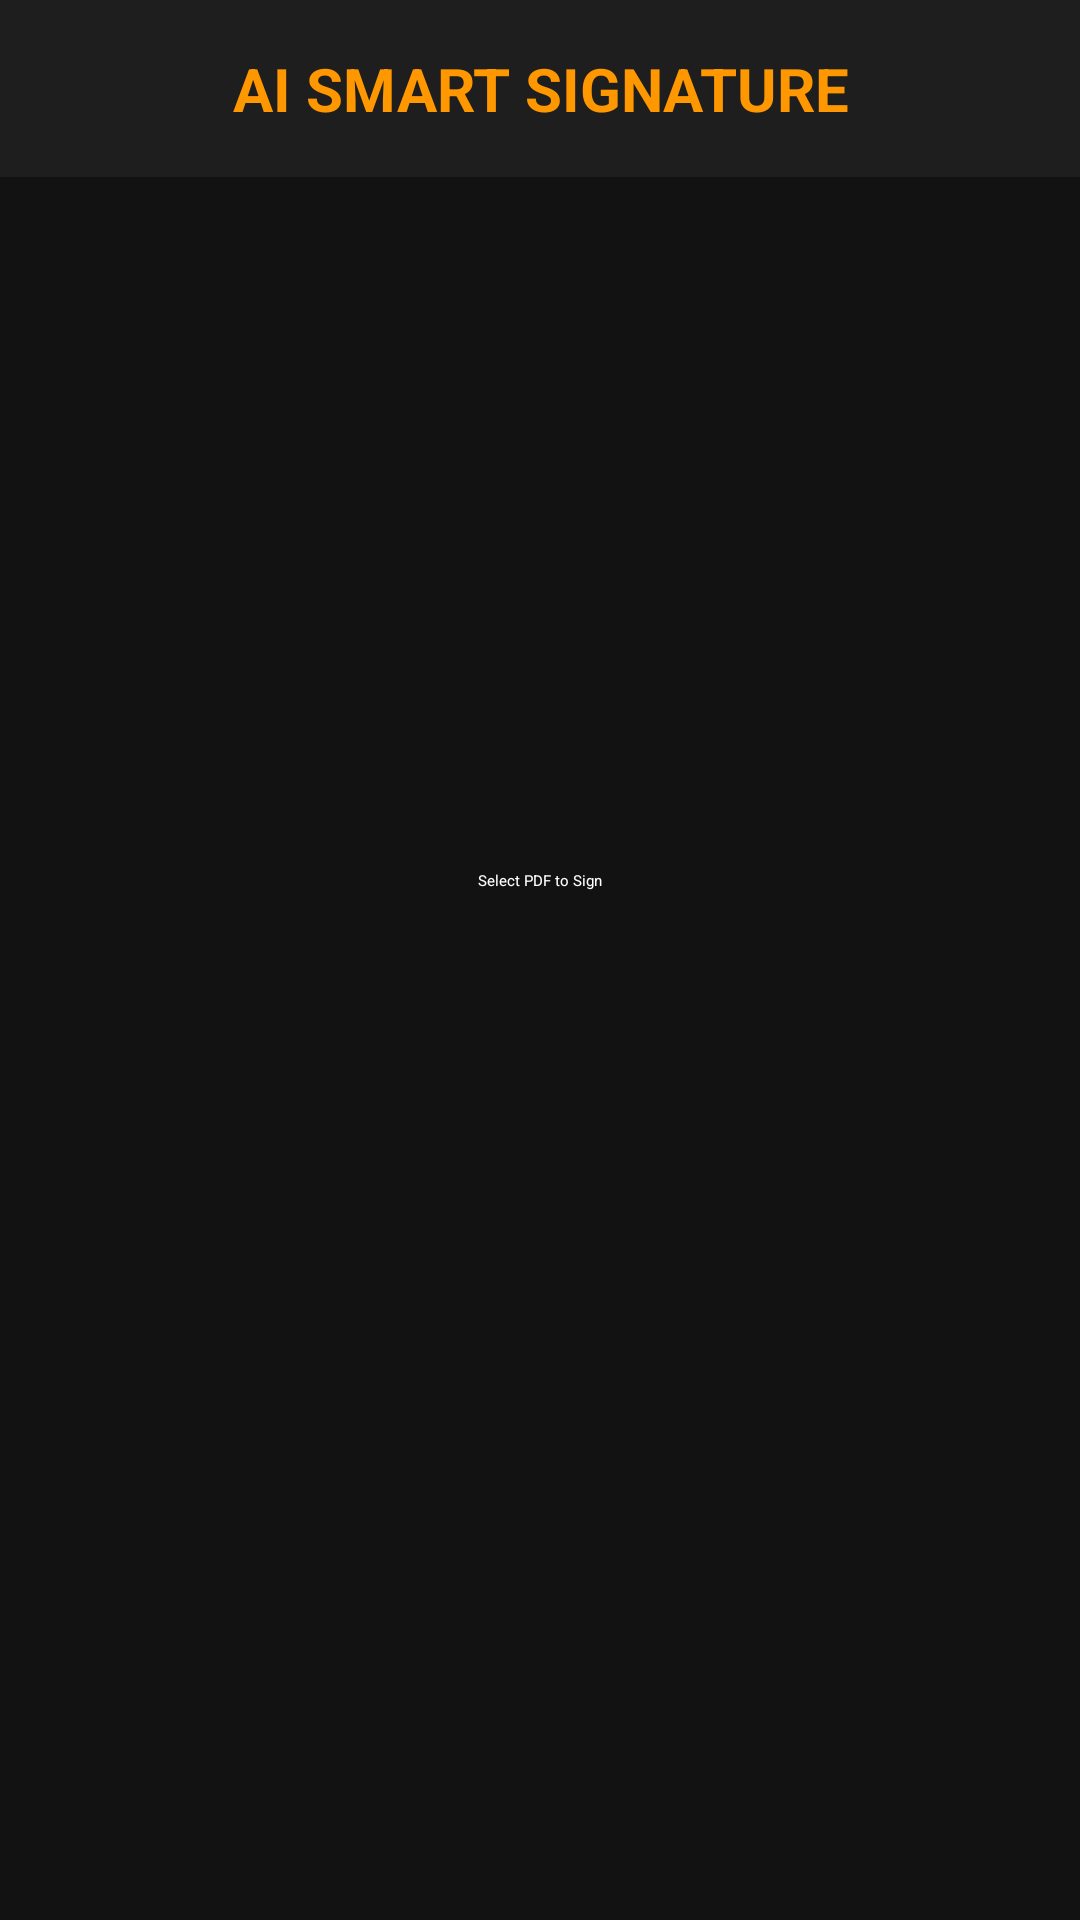

Here is an Android app screen rendered from its layout file. Give the layout XML and the strings, colors and styles it references.
<!-- AndroidManifest.xml: application theme Theme.App.Starting -->
<!-- res/layout/fragment_sign_pdf.xml -->
<?xml version="1.0" encoding="utf-8"?>
<RelativeLayout
     xmlns:android="http://schemas.android.com/apk/res/android"
     xmlns:app="http://schemas.android.com/apk/res-auto"
     android:layout_height="match_parent"
     android:layout_width="match_parent"
     android:background="#121212">

    <LinearLayout
         android:layout_height="wrap_content"
         android:layout_width="match_parent"
         android:background="#1E1E1E"
         android:gravity="center_vertical"
         android:padding="16dp"
         android:id="@+id/topBar">

        <TextView
             android:layout_height="wrap_content"
             android:layout_width="match_parent"
             android:gravity="center"
             android:textSize="20sp"
             android:textColor="#FF9800"
             android:text="AI SMART SIGNATURE"
             android:textStyle="bold" />

    </LinearLayout>

    <Button
         android:layout_height="60dp"
         android:layout_width="wrap_content"
         android:layout_centerInParent="true"
         app:icon="@android:drawable/ic_menu_agenda"
         app:cornerRadius="12dp"
         android:backgroundTint="#2D2D2D"
         app:iconTint="#00BFA5"
         android:textColor="@color/white"
         android:id="@+id/btnSelectPdf"
         android:text="Select PDF to Sign" />

    <androidx.viewpager2.widget.ViewPager2
         android:layout_height="match_parent"
         android:layout_width="match_parent"
         android:visibility="gone"
         android:layout_below="@id/topBar"
         android:layout_above="@+id/bottomBar"
         android:id="@+id/pdfViewPager" />

    <RelativeLayout
         android:layout_height="match_parent"
         android:layout_width="match_parent"
         android:layout_below="@id/topBar"
         android:layout_above="@+id/bottomBar"
         android:id="@+id/signatureContainer">

    </RelativeLayout>

    <TextView
         android:layout_height="wrap_content"
         android:layout_width="wrap_content"
         android:visibility="gone"
         android:layout_below="@id/topBar"
         android:background="@drawable/bg_rounded_black"
         android:paddingVertical="8dp"
         android:layout_centerHorizontal="true"
         android:textColor="@color/white"
         android:layout_marginTop="16dp"
         android:paddingHorizontal="16dp"
         android:id="@+id/tvPageIndicator" />

    <LinearLayout
         android:layout_height="wrap_content"
         android:layout_width="match_parent"
         android:visibility="gone"
         android:weightSum="2"
         android:background="#1E1E1E"
         android:padding="16dp"
         android:orientation="horizontal"
         android:layout_alignParentBottom="true"
         android:id="@+id/bottomBar">

        <Button
             android:layout_height="60dp"
             android:layout_width="0dp"
             app:icon="@android:drawable/ic_menu_edit"
             android:layout_marginEnd="8dp"
             app:cornerRadius="12dp"
             android:backgroundTint="#2D2D2D"
             app:iconTint="#00BFA5"
             android:textColor="#00BFA5"
             android:layout_weight="1"
             android:id="@+id/btnSignAction"
             android:text="Add Signature" />

        <Button
             android:layout_height="60dp"
             android:layout_width="0dp"
             app:cornerRadius="12dp"
             android:backgroundTint="#FF9800"
             android:textColor="@color/black"
             android:layout_marginStart="8dp"
             android:layout_weight="1"
             android:id="@+id/btnSavePdf"
             android:text="SAVE PDF"
             android:textStyle="bold" />

    </LinearLayout>

    <RelativeLayout
         android:layout_height="match_parent"
         android:layout_width="match_parent"
         android:visibility="gone"
         android:background="#CC121212"
         android:clickable="true"
         android:focusable="true"
         android:id="@+id/loadingOverlay">

        <ProgressBar
             android:layout_height="wrap_content"
             android:layout_width="wrap_content"
             android:layout_centerInParent="true"
             android:indeterminateTint="#FF9800" />

        <TextView
             android:layout_height="wrap_content"
             android:layout_width="wrap_content"
             android:layout_centerInParent="true"
             android:textColor="@color/white"
             android:layout_marginTop="50dp"
             android:id="@+id/tvLoadingText"
             android:text="Securing Signature &amp; Saving..."
             android:textStyle="bold" />

    </RelativeLayout>

</RelativeLayout>
<!-- resources referenced by this layout -->
<resources>
  <color name="black">#FF000000</color>
  <color name="white">#FFFFFFFF</color>
  <!-- drawable bg_rounded_black (drawable) -->
  <?xml version="1.0" encoding="utf-8"?>
  <shape xmlns:android="http://schemas.android.com/apk/res/android"
      android:shape="rectangle">
      
      <solid android:color="#80000000" />
      
      <corners android:radius="16dp" />
      
  </shape>
  <style name="Theme.App.Starting" parent="Theme.SplashScreen">
          <item name="windowSplashScreenBackground">@color/dark_background</item>
          <item name="windowSplashScreenAnimatedIcon">@drawable/ic_launcher</item>
          <item name="postSplashScreenTheme">@style/Theme.SmartPDFToolkit</item>
      </style>
  <color name="dark_background">#121212</color>
  <style name="Theme.SmartPDFToolkit" parent="Theme.Material3.Dark.NoActionBar">
          <item name="colorPrimary">@color/accent_orange</item>
          <item name="android:windowBackground">@drawable/bg_main_gradient</item>
          <item name="android:statusBarColor">@color/black</item>
      </style>
  <color name="accent_orange">#FF9800</color>
  <!-- drawable bg_main_gradient (drawable) -->
  <?xml version="1.0" encoding="utf-8"?>
  <shape xmlns:android="http://schemas.android.com/apk/res/android">
      <gradient
          android:startColor="#000000"
          android:endColor="#3E2723"
          android:angle="45"
          android:type="linear"/>
  </shape>
</resources>
